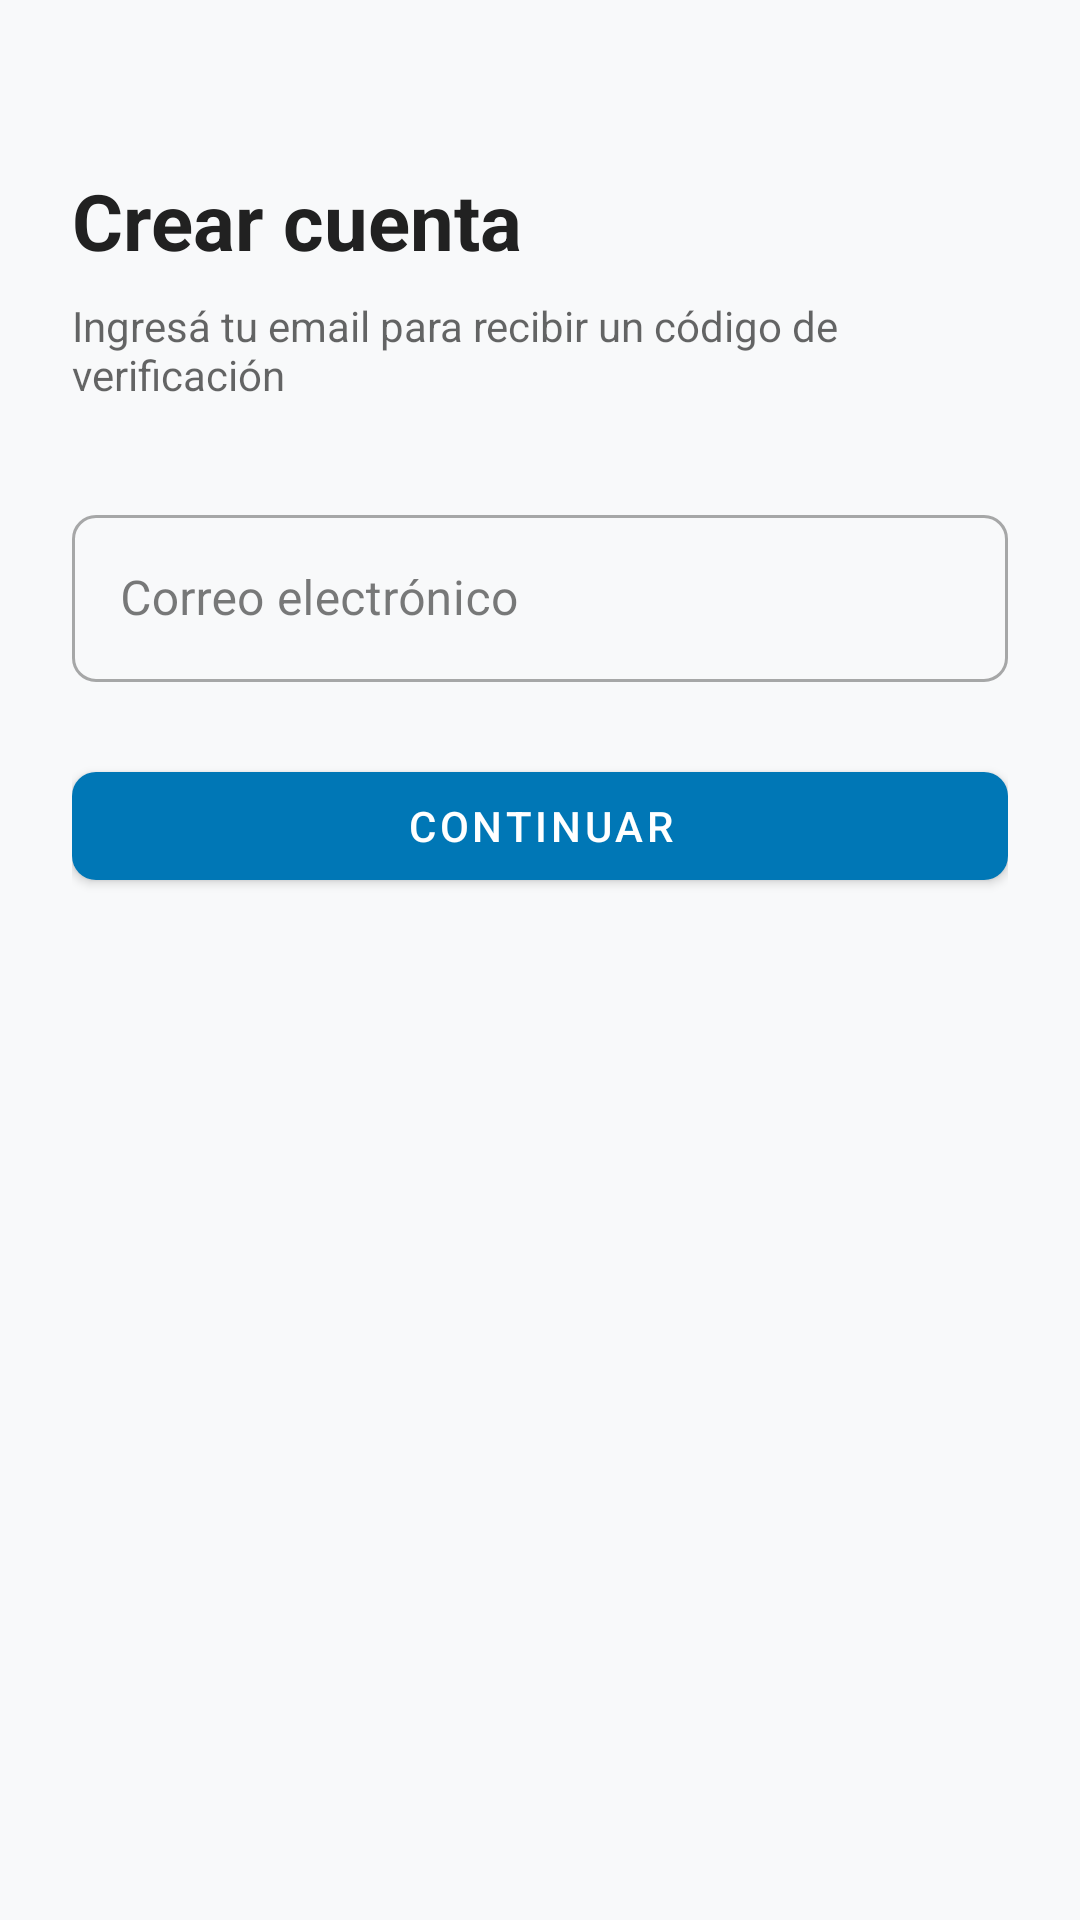

Produce the Android XML layout that renders to this screen, including the resource entries it uses.
<!-- AndroidManifest.xml: application theme Theme.XploreNow -->
<!-- res/layout/fragment_request_otp.xml -->
<?xml version="1.0" encoding="utf-8"?>
<androidx.constraintlayout.widget.ConstraintLayout
    xmlns:android="http://schemas.android.com/apk/res/android"
    xmlns:app="http://schemas.android.com/apk/res-auto"
    android:layout_width="match_parent"
    android:layout_height="match_parent"
    android:paddingHorizontal="24dp"
    android:paddingVertical="32dp">

    <TextView
        android:id="@+id/tvTitle"
        android:layout_width="0dp"
        android:layout_height="wrap_content"
        android:layout_marginTop="24dp"
        android:text="Crear cuenta"
        android:textSize="26sp"
        android:textStyle="bold"
        android:textColor="?attr/colorOnSurface"
        app:layout_constraintEnd_toEndOf="parent"
        app:layout_constraintStart_toStartOf="parent"
        app:layout_constraintTop_toTopOf="parent" />

    <TextView
        android:id="@+id/tvSubtitle"
        android:layout_width="0dp"
        android:layout_height="wrap_content"
        android:layout_marginTop="8dp"
        android:text="Ingresá tu email para recibir un código de verificación"
        android:textSize="14sp"
        android:textColor="?android:attr/textColorSecondary"
        app:layout_constraintEnd_toEndOf="parent"
        app:layout_constraintStart_toStartOf="parent"
        app:layout_constraintTop_toBottomOf="@id/tvTitle" />

    <com.google.android.material.textfield.TextInputLayout
        android:id="@+id/tilEmail"
        style="@style/Widget.MaterialComponents.TextInputLayout.OutlinedBox"
        android:layout_width="0dp"
        android:layout_height="wrap_content"
        android:layout_marginTop="32dp"
        android:hint="Correo electrónico"
        app:layout_constraintEnd_toEndOf="parent"
        app:layout_constraintStart_toStartOf="parent"
        app:layout_constraintTop_toBottomOf="@id/tvSubtitle">

        <com.google.android.material.textfield.TextInputEditText
            android:id="@+id/etEmail"
            android:layout_width="match_parent"
            android:layout_height="wrap_content"
            android:inputType="textEmailAddress" />
    </com.google.android.material.textfield.TextInputLayout>

    <com.google.android.material.button.MaterialButton
        android:id="@+id/btnContinuar"
        android:layout_width="0dp"
        android:layout_height="wrap_content"
        android:layout_marginTop="24dp"
        android:text="Continuar"
        app:layout_constraintEnd_toEndOf="parent"
        app:layout_constraintStart_toStartOf="parent"
        app:layout_constraintTop_toBottomOf="@id/tilEmail" />

    <ProgressBar
        android:id="@+id/progressBar"
        android:layout_width="wrap_content"
        android:layout_height="wrap_content"
        android:layout_marginTop="16dp"
        android:visibility="gone"
        app:layout_constraintEnd_toEndOf="parent"
        app:layout_constraintStart_toStartOf="parent"
        app:layout_constraintTop_toBottomOf="@id/btnContinuar" />

</androidx.constraintlayout.widget.ConstraintLayout>
<!-- resources referenced by this layout -->
<resources>
  <style name="Theme.XploreNow" parent="Theme.MaterialComponents.DayNight.NoActionBar">
          
          <item name="colorPrimary">@color/primary</item>
          <item name="colorPrimaryVariant">@color/primary_variant</item>
          <item name="colorOnPrimary">@color/on_primary</item>
          
          <item name="colorSecondary">@color/secondary</item>
          <item name="colorSecondaryVariant">@color/secondary_variant</item>
          <item name="colorOnSecondary">@color/on_secondary</item>
          
          <item name="android:windowBackground">@color/background</item>
          <item name="colorSurface">@color/surface</item>
          <item name="colorOnSurface">@color/on_surface</item>
          <item name="colorError">@color/error</item>
          <item name="colorOnError">@color/on_error</item>
          
          <item name="android:statusBarColor">@android:color/transparent</item>
          <item name="android:navigationBarColor">@android:color/transparent</item>
          
          <item name="shapeAppearanceSmallComponent">@style/ShapeAppearance.XploreNow.SmallComponent</item>
          <item name="shapeAppearanceMediumComponent">@style/ShapeAppearance.XploreNow.MediumComponent</item>
      </style>
  <color name="primary">#0077B6</color>
  <color name="primary_variant">#005F8E</color>
  <color name="on_primary">#FFFFFF</color>
  <color name="secondary">#00B4D8</color>
  <color name="secondary_variant">#0096B7</color>
  <color name="on_secondary">#FFFFFF</color>
  <color name="background">#F8F9FA</color>
  <color name="surface">#FFFFFF</color>
  <color name="on_surface">#212121</color>
  <color name="error">#B00020</color>
  <color name="on_error">#FFFFFF</color>
  <style name="ShapeAppearance.XploreNow.SmallComponent" parent="ShapeAppearance.MaterialComponents.SmallComponent">
          <item name="cornerSize">8dp</item>
      </style>
  <style name="ShapeAppearance.XploreNow.MediumComponent" parent="ShapeAppearance.MaterialComponents.MediumComponent">
          <item name="cornerSize">12dp</item>
      </style>
</resources>
